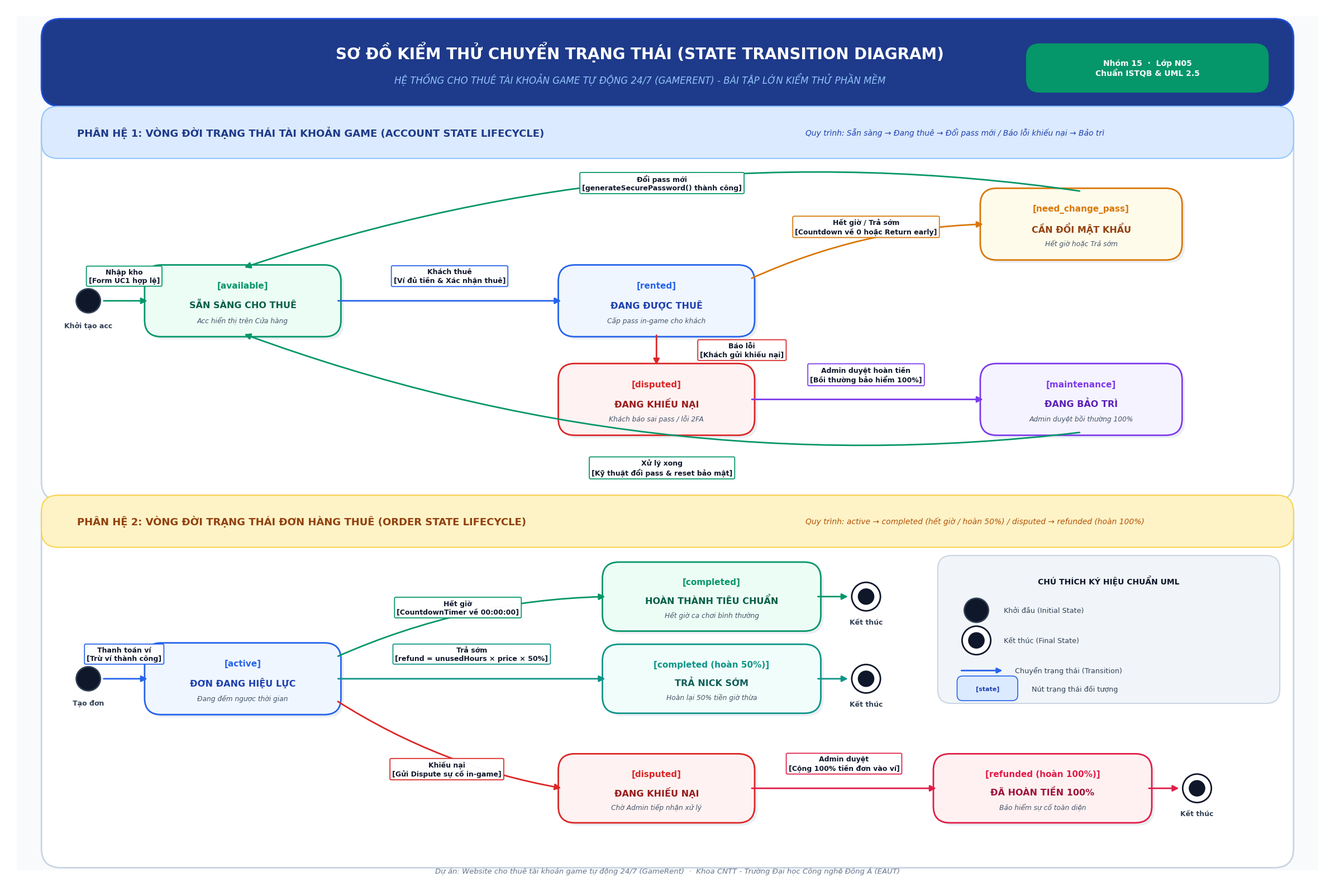

The script that saved this image:
# -*- coding: utf-8 -*-
"""
Script vẽ Sơ đồ Kiểm thử chuyển trạng thái (State Transition Testing Diagram)
Chuẩn quốc tế ISTQB & UML 2.5 State Machine Diagram:
1. Vòng đời tài khoản game (Account State Lifecycle)
2. Vòng đời đơn hàng thuê (Order State Lifecycle)
Chất lượng đồ họa cao cấp 300 DPI, hỗ trợ tiếng Việt đầy đủ, bố cục cân đối hoàn hảo.
"""

import os
import sys
if hasattr(sys.stdout, 'reconfigure'):
    sys.stdout.reconfigure(encoding='utf-8')

import matplotlib.pyplot as plt
import matplotlib.patches as patches
from matplotlib.patches import FancyBboxPatch, Circle, FancyArrowPatch

# Cấu hình font chữ hỗ trợ tiếng Việt
plt.rcParams['font.sans-serif'] = ['Segoe UI', 'Arial', 'Tahoma', 'DejaVu Sans']
plt.rcParams['axes.unicode_minus'] = False

def draw_state_box(ax, x, y, code, vn_title, subtitle="", border_color="#2563EB", bg_color="#EFF6FF", text_color="#1E3A8A", w=3.4, h=1.15):
    """Vẽ một trạng thái (State Node) bo tròn chuẩn UML, có đổ bóng mờ và typography sắc nét"""
    # Đổ bóng nhẹ
    shadow = FancyBboxPatch((x - w/2 + 0.05, y - h/2 - 0.05), w, h,
                            boxstyle="round,pad=0.08,rounding_size=0.3",
                            facecolor="#CBD5E1", edgecolor="none", alpha=0.4, zorder=4)
    ax.add_patch(shadow)

    # Khung chính
    box = FancyBboxPatch((x - w/2, y - h/2), w, h,
                         boxstyle="round,pad=0.08,rounding_size=0.3",
                         facecolor=bg_color, edgecolor=border_color, linewidth=2.0, zorder=5)
    ax.add_patch(box)

    # Header code [code]
    ax.text(x, y + h*0.24, f"[{code}]", ha='center', va='center',
            fontsize=11.0, fontweight='bold', color=border_color, zorder=7)

    # Tiêu đề tiếng Việt
    ax.text(x, y - h*0.06, vn_title, ha='center', va='center',
            fontsize=11.5, fontweight='bold', color=text_color, zorder=7)

    # Phụ đề / Ý nghĩa nghiệp vụ
    if subtitle:
        ax.text(x, y - h*0.31, subtitle, ha='center', va='center',
                fontsize=8.8, fontstyle='italic', color="#475569", zorder=7)

def draw_uml_start(ax, x, y, label=""):
    """Vẽ nút khởi đầu UML (Start State - Solid dark circle)"""
    circle = Circle((x, y), 0.22, facecolor="#0F172A", edgecolor="#334155", linewidth=1.8, zorder=6)
    ax.add_patch(circle)
    if label:
        ax.text(x, y - 0.38, label, ha='center', va='top', fontsize=9.0, fontweight='bold', color="#334155", zorder=7)

def draw_uml_end(ax, x, y, label=""):
    """Vẽ nút kết thúc UML (Final State - Bullseye circle)"""
    outer = Circle((x, y), 0.26, facecolor="#FFFFFF", edgecolor="#0F172A", linewidth=2.0, zorder=6)
    inner = Circle((x, y), 0.15, facecolor="#0F172A", edgecolor="none", zorder=7)
    ax.add_patch(outer)
    ax.add_patch(inner)
    if label:
        ax.text(x, y - 0.40, label, ha='center', va='top', fontsize=9.0, fontweight='bold', color="#334155", zorder=8)

def draw_transition_arrow(ax, start_xy, end_xy, event_text, cond_text="", rad=0.0,
                          text_pos=None, arrow_color="#2563EB", label_align='center', label_bg="#FFFFFF"):
    """Vẽ mũi tên chuyển trạng thái chuẩn, thanh thoát kèm hộp chú thích sự kiện"""
    arrow = FancyArrowPatch(start_xy, end_xy,
                            connectionstyle=f"arc3,rad={rad}",
                            arrowstyle='-|>',
                            mutation_scale=16,
                            color=arrow_color,
                            linewidth=2.0,
                            zorder=8)
    ax.add_patch(arrow)

    # Tính tọa độ đặt nhãn (nếu có chỉ định vị trí cụ thể)
    if text_pos:
        mx, my = text_pos
    else:
        mx = (start_xy[0] + end_xy[0]) / 2
        my = (start_xy[1] + end_xy[1]) / 2

    # Nội dung nhãn
    if cond_text:
        label_str = f"{event_text}\n[{cond_text}]"
    else:
        label_str = f"{event_text}"

    # Hộp chú thích sự kiện
    if event_text:
        ax.text(mx, my, label_str, ha=label_align, va='center',
                fontsize=9.0, fontweight='bold', color="#0F172A", zorder=12,
                bbox=dict(boxstyle="round,pad=0.32,rounding_size=0.18",
                          facecolor=label_bg, edgecolor=arrow_color, linewidth=1.3,
                          alpha=0.98))

def generate_diagram():
    # Kích thước khung hình 24 x 16 inches chuẩn 300 DPI
    fig, ax = plt.subplots(figsize=(24, 16), dpi=300)
    ax.set_xlim(0, 24)
    ax.set_ylim(0, 16)
    ax.axis('off')

    # Nền canvas tổng thể
    bg = FancyBboxPatch((0.2, 0.2), 23.6, 15.6, boxstyle="square,pad=0",
                        facecolor="#F8FAFC", edgecolor="none", zorder=0)
    ax.add_patch(bg)

    # =========================================================================
    # BANNER TIÊU ĐỀ CHÍNH (TOP BANNER)
    # =========================================================================
    title_card = FancyBboxPatch((0.8, 14.3), 22.4, 1.3,
                                boxstyle="round,pad=0.15,rounding_size=0.35",
                                facecolor="#1E3A8A", edgecolor="#1D4ED8", linewidth=2.0, zorder=2)
    ax.add_patch(title_card)

    ax.text(11.5, 15.15, "SƠ ĐỒ KIỂM THỬ CHUYỂN TRẠNG THÁI (STATE TRANSITION DIAGRAM)",
            ha='center', va='center', fontsize=20, fontweight='bold', color="#FFFFFF", zorder=3)
    ax.text(11.5, 14.65, "HỆ THỐNG CHO THUÊ TÀI KHOẢN GAME TỰ ĐỘNG 24/7 (GAMERENT) - BÀI TẬP LỚN KIỂM THỬ PHẦN MỀM",
            ha='center', va='center', fontsize=12.0, fontstyle='italic', color="#93C5FD", zorder=3)

    # Thẻ thông tin nhóm
    info_tag = FancyBboxPatch((18.6, 14.5), 4.2, 0.7,
                              boxstyle="round,pad=0.1,rounding_size=0.25",
                              facecolor="#059669", edgecolor="none", zorder=4)
    ax.add_patch(info_tag)
    ax.text(20.7, 14.85, "Nhóm 15  ·  Lớp N05\nChuẩn ISTQB & UML 2.5",
            ha='center', va='center', fontsize=10.0, fontweight='bold', color="#FFFFFF", zorder=5)

    # =========================================================================
    # PHÂN HỆ 1: VÒNG ĐỜI TÀI KHOẢN GAME (ACCOUNT STATE MACHINE)
    # Tọa độ: y = 7.1 đến 14.0 (Height = 6.9)
    # =========================================================================
    card1 = FancyBboxPatch((0.8, 7.1), 22.4, 6.9,
                           boxstyle="round,pad=0.15,rounding_size=0.35",
                           facecolor="#FFFFFF", edgecolor="#CBD5E1", linewidth=2.0, zorder=1)
    ax.add_patch(card1)

    # Header Card 1
    header1 = FancyBboxPatch((0.8, 13.35), 22.4, 0.65,
                             boxstyle="round,pad=0.15,rounding_size=0.3",
                             facecolor="#DBEAFE", edgecolor="#93C5FD", linewidth=1.5, zorder=2)
    ax.add_patch(header1)
    ax.text(1.3, 13.68, "PHÂN HỆ 1: VÒNG ĐỜI TRẠNG THÁI TÀI KHOẢN GAME (ACCOUNT STATE LIFECYCLE)",
            ha='left', va='center', fontsize=13.0, fontweight='bold', color="#1E3A8A", zorder=3)
    ax.text(14.5, 13.68, "Quy trình: Sẵn sàng → Đang thuê → Đổi pass mới / Báo lỗi khiếu nại → Bảo trì",
            ha='left', va='center', fontsize=10.0, fontstyle='italic', color="#1E40AF", zorder=3)

    # Khởi tạo trạng thái bắt đầu (UML Start)
    draw_uml_start(ax, 1.5, 10.6, label="Khởi tạo acc")

    # Các Node trạng thái của Account
    # 1. available (Sẵn sàng)
    draw_state_box(ax, 4.3, 10.6,
                   code="available",
                   vn_title="SẴN SÀNG CHO THUÊ",
                   subtitle="Acc hiển thị trên Cửa hàng",
                   border_color="#059669", bg_color="#ECFDF5", text_color="#065F46",
                   w=3.4, h=1.15)

    # 2. rented (Đang thuê)
    draw_state_box(ax, 11.8, 10.6,
                   code="rented",
                   vn_title="ĐANG ĐƯỢC THUÊ",
                   subtitle="Cấp pass in-game cho khách",
                   border_color="#2563EB", bg_color="#EFF6FF", text_color="#1E40AF",
                   w=3.4, h=1.15)

    # 3. need_change_pass (Cần đổi mật khẩu) - Luồng kết thúc bình thường
    draw_state_box(ax, 19.5, 12.0,
                   code="need_change_pass",
                   vn_title="CẦN ĐỔI MẬT KHẨU",
                   subtitle="Hết giờ hoặc Trả sớm",
                   border_color="#D97706", bg_color="#FFFBEB", text_color="#92400E",
                   w=3.5, h=1.15)

    # 4. disputed (Đang khiếu nại) - Luồng phát sinh sự cố
    draw_state_box(ax, 11.8, 8.8,
                   code="disputed",
                   vn_title="ĐANG KHIẾU NẠI",
                   subtitle="Khách báo sai pass / lỗi 2FA",
                   border_color="#DC2626", bg_color="#FEF2F2", text_color="#991B1B",
                   w=3.4, h=1.15)

    # 5. maintenance (Bảo trì an ninh)
    draw_state_box(ax, 19.5, 8.8,
                   code="maintenance",
                   vn_title="ĐANG BẢO TRÌ",
                   subtitle="Admin duyệt bồi thường 100%",
                   border_color="#7C3AED", bg_color="#F5F3FF", text_color="#5B21B6",
                   w=3.5, h=1.15)

    # --- Mũi tên chuyển trạng thái của Account ---
    # 0. Start -> available
    draw_transition_arrow(ax, (1.75, 10.6), (2.6, 10.6),
                          event_text="Nhập kho",
                          cond_text="Form UC1 hợp lệ",
                          rad=0.0, text_pos=(2.15, 11.05), arrow_color="#059669")

    # 1. available -> rented (Khách thuê)
    draw_transition_arrow(ax, (6.0, 10.6), (10.1, 10.6),
                          event_text="Khách thuê",
                          cond_text="Ví đủ tiền & Xác nhận thuê",
                          rad=0.0, text_pos=(8.05, 11.05), arrow_color="#2563EB")

    # 2. rented -> need_change_pass (Hết giờ / Trả sớm)
    draw_transition_arrow(ax, (13.5, 11.0), (17.75, 12.0),
                          event_text="Hết giờ / Trả sớm",
                          cond_text="Countdown về 0 hoặc Return early",
                          rad=-0.10, text_pos=(15.6, 11.95), arrow_color="#D97706")

    # 3. need_change_pass -> available (Đổi pass mới - Vòng lặp trên)
    # Vòng cung lên trên đỉnh need_change_pass về đỉnh available
    draw_transition_arrow(ax, (19.5, 12.6), (4.3, 11.2),
                          event_text="Đổi pass mới",
                          cond_text="generateSecurePassword() thành công",
                          rad=0.12, text_pos=(11.9, 12.75), arrow_color="#059669")

    # 4. rented -> disputed (Báo lỗi)
    draw_transition_arrow(ax, (11.8, 10.0), (11.8, 9.4),
                          event_text="Báo lỗi",
                          cond_text="Khách gửi khiếu nại",
                          rad=0.0, text_pos=(13.35, 9.7), arrow_color="#DC2626")

    # 5. disputed -> maintenance (Admin duyệt hoàn tiền)
    draw_transition_arrow(ax, (13.5, 8.8), (17.75, 8.8),
                          event_text="Admin duyệt hoàn tiền",
                          cond_text="Bồi thường bảo hiểm 100%",
                          rad=0.0, text_pos=(15.6, 9.25), arrow_color="#7C3AED")

    # 6. maintenance -> available (Xử lý xong - Vòng lặp dưới)
    # Vòng cung luồn bên dưới disputed về đáy available
    draw_transition_arrow(ax, (19.5, 8.2), (4.3, 10.0),
                          event_text="Xử lý xong",
                          cond_text="Kỹ thuật đổi pass & reset bảo mật",
                          rad=-0.12, text_pos=(11.9, 7.55), arrow_color="#059669")

    # =========================================================================
    # PHÂN HỆ 2: VÒNG ĐỜI ĐƠN HÀNG THUÊ (ORDER STATE MACHINE)
    # Tọa độ: y = 0.4 đến 6.9 (Height = 6.5)
    # =========================================================================
    card2 = FancyBboxPatch((0.8, 0.4), 22.4, 6.5,
                           boxstyle="round,pad=0.15,rounding_size=0.35",
                           facecolor="#FFFFFF", edgecolor="#CBD5E1", linewidth=2.0, zorder=1)
    ax.add_patch(card2)

    # Header Card 2
    header2 = FancyBboxPatch((0.8, 6.25), 22.4, 0.65,
                             boxstyle="round,pad=0.15,rounding_size=0.3",
                             facecolor="#FEF3C7", edgecolor="#FCD34D", linewidth=1.5, zorder=2)
    ax.add_patch(header2)
    ax.text(1.3, 6.58, "PHÂN HỆ 2: VÒNG ĐỜI TRẠNG THÁI ĐƠN HÀNG THUÊ (ORDER STATE LIFECYCLE)",
            ha='left', va='center', fontsize=13.0, fontweight='bold', color="#92400E", zorder=3)
    ax.text(14.5, 6.58, "Quy trình: active → completed (hết giờ / hoàn 50%) / disputed → refunded (hoàn 100%)",
            ha='left', va='center', fontsize=10.0, fontstyle='italic', color="#B45309", zorder=3)

    # Khởi tạo trạng thái bắt đầu (UML Start)
    draw_uml_start(ax, 1.5, 3.7, label="Tạo đơn")

    # 1. active (Đơn đang hiệu lực)
    draw_state_box(ax, 4.3, 3.7,
                   code="active",
                   vn_title="ĐƠN ĐANG HIỆU LỰC",
                   subtitle="Đang đếm ngược thời gian",
                   border_color="#2563EB", bg_color="#EFF6FF", text_color="#1E40AF",
                   w=3.4, h=1.15)

    # 2. completed (Hết giờ tiêu chuẩn) - Nhánh trên
    draw_state_box(ax, 12.8, 5.2,
                   code="completed",
                   vn_title="HOÀN THÀNH TIÊU CHUẨN",
                   subtitle="Hết giờ ca chơi bình thường",
                   border_color="#059669", bg_color="#ECFDF5", text_color="#065F46",
                   w=3.8, h=1.1)
    draw_uml_end(ax, 15.6, 5.2, label="Kết thúc")

    # 3. completed (hoàn 50%) - Nhánh giữa
    draw_state_box(ax, 12.8, 3.7,
                   code="completed (hoàn 50%)",
                   vn_title="TRẢ NICK SỚM",
                   subtitle="Hoàn lại 50% tiền giờ thừa",
                   border_color="#0D9488", bg_color="#F0FDFA", text_color="#115E59",
                   w=3.8, h=1.1)
    draw_uml_end(ax, 15.6, 3.7, label="Kết thúc")

    # 4. disputed (Đang khiếu nại) - Nhánh dưới
    draw_state_box(ax, 11.8, 1.7,
                   code="disputed",
                   vn_title="ĐANG KHIẾU NẠI",
                   subtitle="Chờ Admin tiếp nhận xử lý",
                   border_color="#DC2626", bg_color="#FEF2F2", text_color="#991B1B",
                   w=3.4, h=1.1)

    # 5. refunded (hoàn 100%) - Sau khi Admin duyệt khiếu nại
    draw_state_box(ax, 18.8, 1.7,
                   code="refunded (hoàn 100%)",
                   vn_title="ĐÃ HOÀN TIỀN 100%",
                   subtitle="Bảo hiểm sự cố toàn diện",
                   border_color="#E11D48", bg_color="#FFF1F2", text_color="#9F1239",
                   w=3.8, h=1.1)
    draw_uml_end(ax, 21.6, 1.7, label="Kết thúc")

    # --- Mũi tên chuyển trạng thái của Order ---
    # 0. Start -> active
    draw_transition_arrow(ax, (1.75, 3.7), (2.6, 3.7),
                          event_text="Thanh toán ví",
                          cond_text="Trừ ví thành công",
                          rad=0.0, text_pos=(2.15, 4.15), arrow_color="#2563EB")

    # 1. active -> completed (Hết giờ)
    draw_transition_arrow(ax, (6.0, 4.1), (10.9, 5.2),
                          event_text="Hết giờ",
                          cond_text="CountdownTimer về 00:00:00",
                          rad=-0.10, text_pos=(8.2, 5.0), arrow_color="#059669")

    # completed -> End
    draw_transition_arrow(ax, (14.7, 5.2), (15.3, 5.2), event_text="", rad=0.0, arrow_color="#059669")

    # 2. active -> completed (hoàn 50%) (Trả sớm)
    draw_transition_arrow(ax, (6.0, 3.7), (10.9, 3.7),
                          event_text="Trả sớm",
                          cond_text="refund = unusedHours × price × 50%",
                          rad=0.0, text_pos=(8.45, 4.15), arrow_color="#0D9488")

    # completed (hoàn 50%) -> End
    draw_transition_arrow(ax, (14.7, 3.7), (15.3, 3.7), event_text="", rad=0.0, arrow_color="#0D9488")

    # 3. active -> disputed (Khiếu nại)
    draw_transition_arrow(ax, (6.0, 3.3), (10.1, 1.7),
                          event_text="Khiếu nại",
                          cond_text="Gửi Dispute sự cố in-game",
                          rad=0.10, text_pos=(8.0, 2.05), arrow_color="#DC2626")

    # 4. disputed -> refunded (hoàn 100%) (Admin duyệt)
    draw_transition_arrow(ax, (13.5, 1.7), (16.9, 1.7),
                          event_text="Admin duyệt",
                          cond_text="Cộng 100% tiền đơn vào ví",
                          rad=0.0, text_pos=(15.2, 2.15), arrow_color="#E11D48")

    # refunded -> End
    draw_transition_arrow(ax, (20.7, 1.7), (21.3, 1.7), event_text="", rad=0.0, arrow_color="#E11D48")

    # =========================================================================
    # BẢNG CHÚ GIẢI (LEGEND & SYMBOLOGY) TẠI GÓC PHẢI PANEL 2
    # =========================================================================
    leg_box = FancyBboxPatch((17.0, 3.35), 6.0, 2.5,
                             boxstyle="round,pad=0.1,rounding_size=0.25",
                             facecolor="#F1F5F9", edgecolor="#CBD5E1", linewidth=1.5, zorder=3)
    ax.add_patch(leg_box)
    ax.text(20.0, 5.50, "CHÚ THÍCH KÝ HIỆU CHUẨN UML", ha='center', va='center',
            fontsize=10.0, fontweight='bold', color="#0F172A", zorder=4)

    # Item 1: Start
    draw_uml_start(ax, 17.6, 4.95)
    ax.text(18.1, 4.95, "Khởi đầu (Initial State)", va='center', fontsize=9.2, color="#334155", zorder=4)

    # Item 2: End
    draw_uml_end(ax, 17.6, 4.40)
    ax.text(18.1, 4.40, "Kết thúc (Final State)", va='center', fontsize=9.2, color="#334155", zorder=4)

    # Item 3: Transition Arrow
    ax.add_patch(FancyArrowPatch((17.3, 3.85), (18.1, 3.85), arrowstyle='-|>', mutation_scale=14, color="#2563EB", lw=2.0, zorder=4))
    ax.text(18.3, 3.85, "Chuyển trạng thái (Transition)", va='center', fontsize=9.2, color="#334155", zorder=4)

    # Item 4: State node
    box_s = FancyBboxPatch((17.3, 3.35), 1.0, 0.35, boxstyle="round,pad=0.05,rounding_size=0.1", facecolor="#DBEAFE", edgecolor="#2563EB", lw=1.2, zorder=4)
    ax.add_patch(box_s)
    ax.text(17.8, 3.52, "[state]", ha='center', va='center', fontsize=8.0, fontweight='bold', color="#1E40AF", zorder=5)
    ax.text(18.6, 3.52, "Nút trạng thái đối tượng", va='center', fontsize=9.2, color="#334155", zorder=4)

    # Footer note
    ax.text(12.0, 0.20, "Dự án: Website cho thuê tài khoản game tự động 24/7 (GameRent)  ·  Khoa CNTT - Trường Đại học Công nghệ Đông Á (EAUT)",
            ha='center', va='center', fontsize=9.5, fontstyle='italic', color="#64748B", zorder=2)

    plt.tight_layout()

    # Đường dẫn xuất file
    out_dir_1 = r"e:\BTL_KTPM\Hinh_Anh_Du_An"
    out_dir_2 = r"e:\BTL_KTPM\public"
    os.makedirs(out_dir_1, exist_ok=True)
    os.makedirs(out_dir_2, exist_ok=True)

    png_path_1 = os.path.join(out_dir_1, "so_do_chuyen_trang_thai_state_transition.png")
    svg_path_1 = os.path.join(out_dir_1, "so_do_chuyen_trang_thai_state_transition.svg")
    png_path_2 = os.path.join(out_dir_2, "so_do_chuyen_trang_thai_state_transition.png")
    svg_path_2 = os.path.join(out_dir_2, "so_do_chuyen_trang_thai_state_transition.svg")

    plt.savefig(png_path_1, dpi=300, bbox_inches='tight')
    plt.savefig(svg_path_1, format='svg', bbox_inches='tight')
    plt.savefig(png_path_2, dpi=300, bbox_inches='tight')
    plt.savefig(svg_path_2, format='svg', bbox_inches='tight')
    plt.close(fig)

    print(f"[OK] Đã xuất thành công Sơ đồ chuyển trạng thái (PNG 300 DPI):\n  -> {png_path_1}\n  -> {png_path_2}")
    print(f"[OK] Đã xuất thành công Sơ đồ chuyển trạng thái (Vector SVG):\n  -> {svg_path_1}\n  -> {svg_path_2}")

if __name__ == "__main__":
    generate_diagram()
